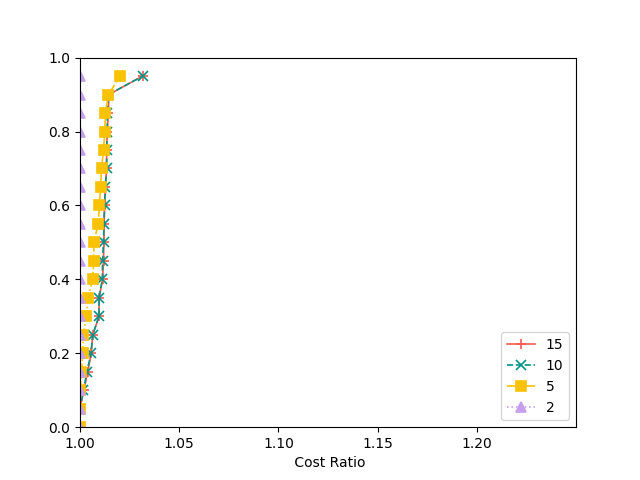

The data file committed next to this chart (first rows):
4, TABU_1/15, TABU_1/10, TABU_1/5, TABU_1/2
1, 173086, 173086, 172164, 170971
2, 173016, 172889, 172672, 170537
3, 172323, 172323, 172323, 170145
4, 169298, 169298, 169298, 168221
5, 173412, 173412, 173412, 170963
6, 171776, 171776, 171294, 169453
7, 176747, 176747, 174792, 171334
8, 177582, 177855, 177958, 177239
9, 169487, 169487, 169487, 167502
10, 174725, 174725, 174725, 174725
11, 175635, 175475, 175319, 173522
12, 173951, 173951, 172559, 171996
13, 172943, 172943, 172318, 170648
14, 172910, 172910, 172910, 172910
15, 176533, 176533, 174886, 174854
16, 173869, 173869, 173175, 172900
17, 170748, 170748, 169249, 169122
18, 175308, 175308, 174581, 172991
19, 172845, 172460, 172404, 172160
20, 173443, 173443, 172576, 171379
